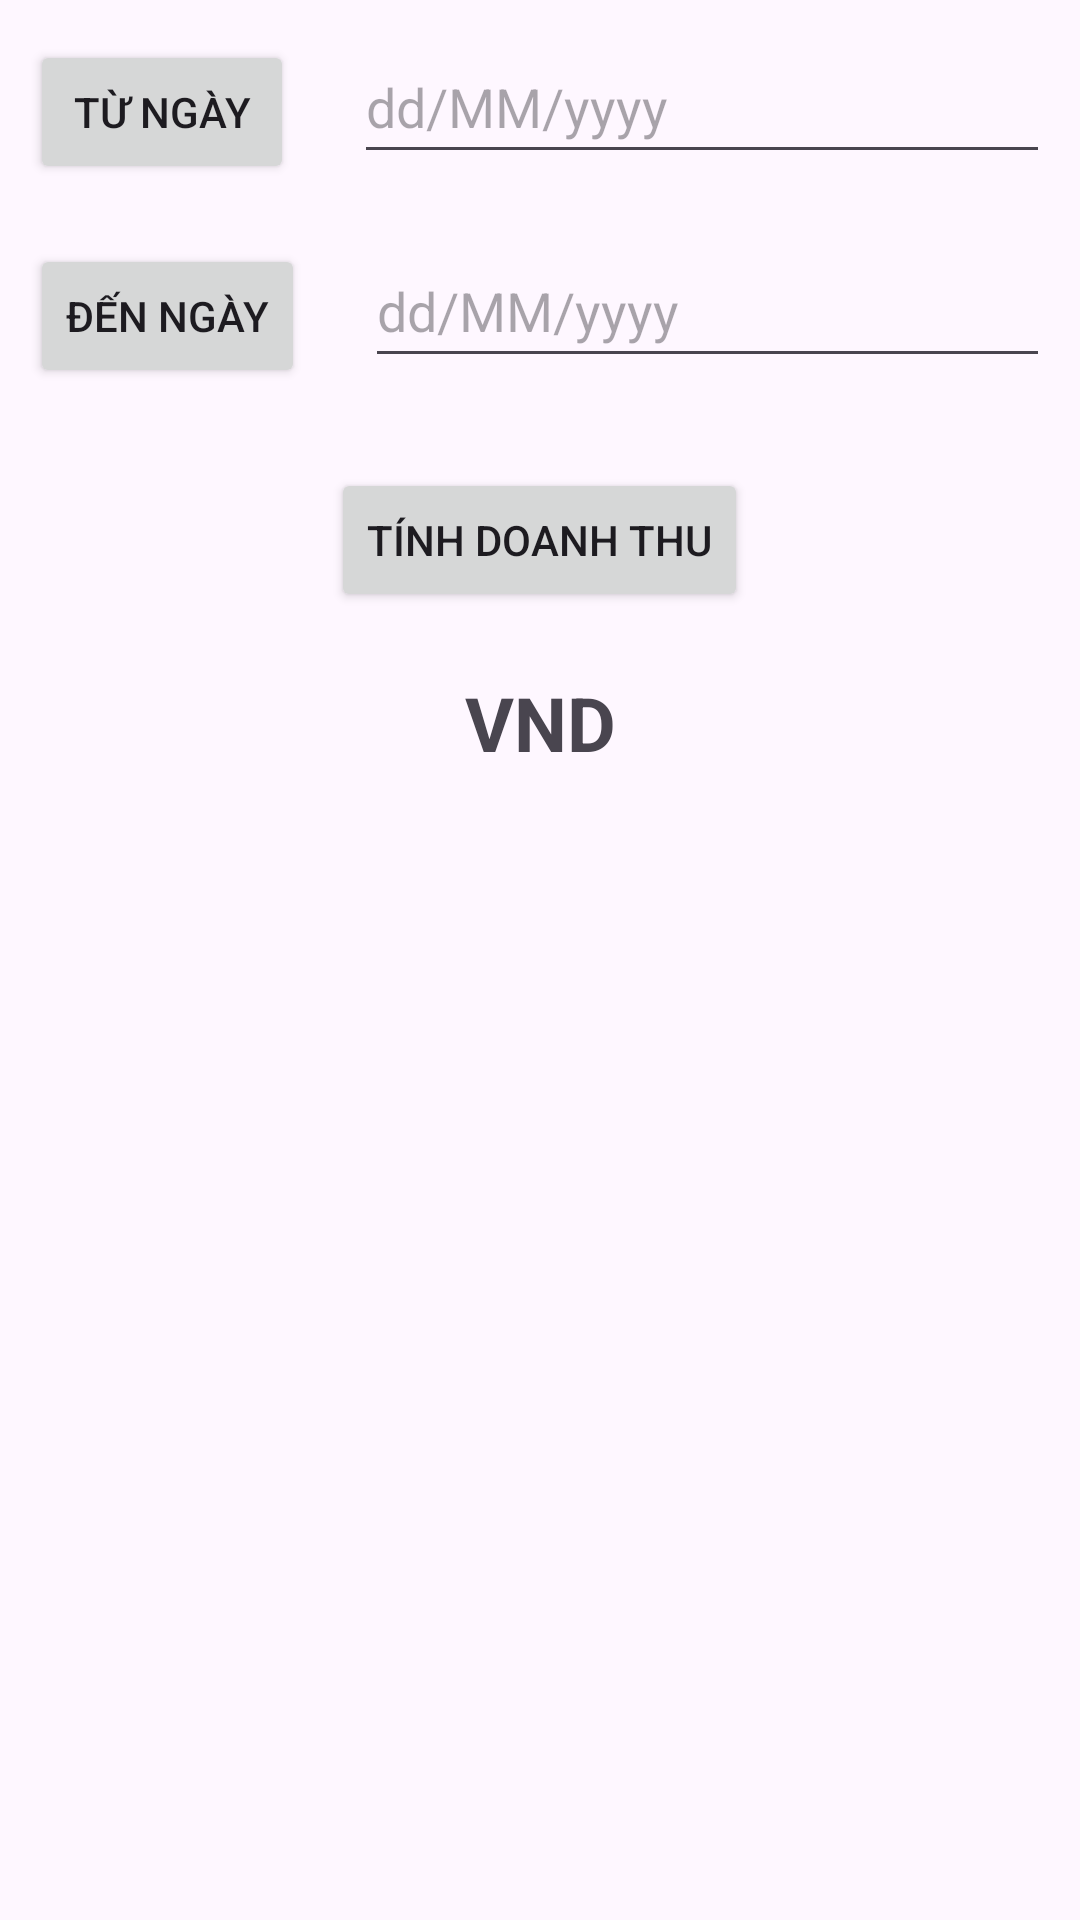

Write the Android layout XML for this screen, with the resource values it uses.
<!-- AndroidManifest.xml: application theme Theme.Nhom10_DuAn1 -->
<!-- res/layout/layout_fragdoanhthu.xml -->
<?xml version="1.0" encoding="utf-8"?>
<LinearLayout xmlns:android="http://schemas.android.com/apk/res/android"
    android:orientation="vertical"
    android:layout_width="match_parent"
    android:layout_height="match_parent">

    <LinearLayout
        android:layout_width="match_parent"
        android:orientation="horizontal"
        android:layout_height="wrap_content">

        <Button
            android:layout_width="wrap_content"
            android:layout_height="wrap_content"
            android:layout_margin="10dp"
            android:id="@+id/btntungay"
            android:text="Từ Ngày"
            />

        <EditText
            android:id="@+id/edtungayyy"
            android:layout_width="match_parent"
            android:layout_height="wrap_content"
            android:layout_margin="10dp"
            android:hint="dd/MM/yyyy"
            android:minHeight="48dp" />


    </LinearLayout>
    <LinearLayout
        android:layout_width="match_parent"
        android:orientation="horizontal"
        android:layout_height="wrap_content">

        <Button
            android:layout_width="wrap_content"
            android:layout_height="wrap_content"
            android:layout_margin="10dp"
            android:id="@+id/btndenngay"
            android:text="Đến Ngày"
            />

        <EditText
            android:id="@+id/eddenngay"
            android:layout_width="match_parent"
            android:layout_height="wrap_content"
            android:layout_margin="10dp"
            android:hint="dd/MM/yyyy"
            android:minHeight="48dp" />


    </LinearLayout>
    <Button
        android:layout_width="wrap_content"
        android:layout_height="wrap_content"
        android:layout_gravity="center"
        android:layout_margin="20dp"
        android:id="@+id/btntinhdoanhthu"
        android:text="Tính Doanh thu"/>

    <TextView
        android:layout_width="match_parent"
        android:layout_height="wrap_content"
        android:gravity="center"
        android:id="@+id/tvdoanhthu"
        android:text="VND"
        android:textSize="25dp"
        android:textStyle="bold"/>

</LinearLayout>
<!-- resources referenced by this layout -->
<resources>
  <style name="Theme.Nhom10_DuAn1" parent="Base.Theme.Nhom10_DuAn1" />
  <style name="Base.Theme.Nhom10_DuAn1" parent="Theme.Material3.DayNight.NoActionBar">
          
          
      </style>
</resources>
